Run: headless pygame with SDL's dummy video driver; simulated clock (each Clock.tick advances the game by its frame time, no real sleeping); random seed 0; keys injected as events and as key.get_pressed() state; mouse plan: one left click at the window centre at the start of phase 2, then a move to the lower-right quarter at the start of phase 3.
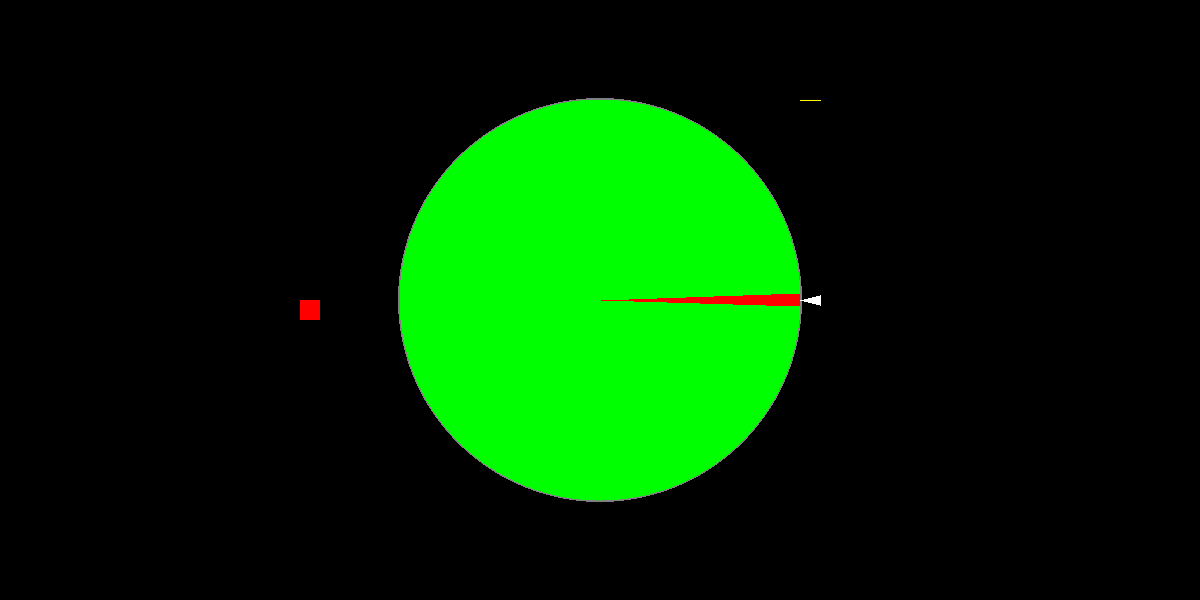
Frame 1 of 4 · flips 1–60 · no input
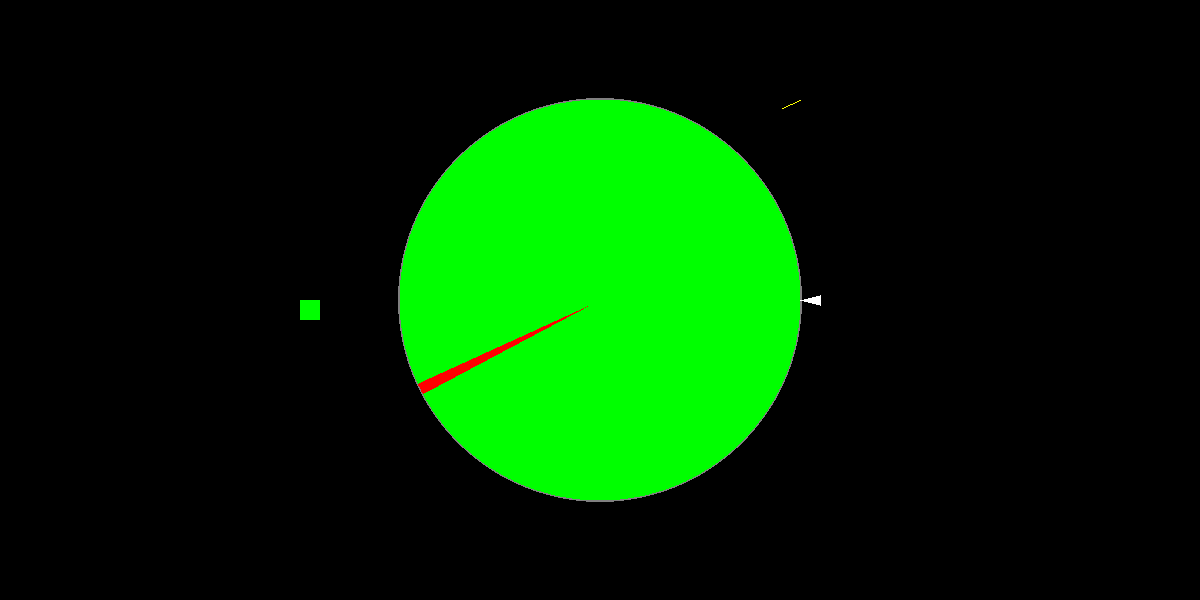
Frame 2 of 4 · flips 61–180 · clicked the window centre · tapped SPACE, RETURN · held RIGHT (→), D
Frame 3 of 4 · flips 181–300 · moved the mouse to the lower-right quarter · held DOWN (↓), S · screen unchanged from frame 2, image omitted
Frame 4 of 4 · flips 301–420 · held LEFT (←), A, UP (↑), W · screen unchanged from frame 3, image omitted

The pygame program that drew these frames:

import pygame
import math
import random

pygame.init()
width, height = 1200, 600

win = pygame.display.set_mode((width, height))

res = 10
angle = 0
class spinner:
    def __init__(self, inputs):
        self.inputs = inputs
    def draw(self):
        pygame.draw.circle(win, (128, 128, 128), (width/2, height/2), 202)
        index = 0
        for i in self.inputs:
            myAngle = angle + ((index / len(self.inputs)) * 360)
            myAngle *= (math.pi / 180)
            angleDifferance = (180 / len(self.inputs)) * (math.pi / 180)

            points = [(width/2, height/2)]
            maxAngleDiff = angleDifferance / res
            points.append(((width/2) + math.cos(myAngle - angleDifferance) * 200, (height/2) + math.sin(myAngle - angleDifferance) * 200))
            for e in range(res):
                a = myAngle - (maxAngleDiff * (res - e))
                points.append(((width/2) + math.cos(a) * 200, (height/2) + math.sin(a) * 200))
            points.append(((width/2) + math.cos(myAngle) * 200, (height/2) + math.sin(myAngle) * 200))
            for e in range(res):
                a = myAngle + (maxAngleDiff * e)
                points.append(((width/2) + math.cos(a) * 200, (height/2) + math.sin(a) * 200))
            points.append(((width/2) + math.cos(myAngle + angleDifferance) * 200, (height/2) + math.sin(myAngle + angleDifferance) * 200))

            pygame.draw.polygon(win, i[0], points)
            index += 1
        midX = width/2
        midY = height/2
        pygame.draw.polygon(win, (255,255,255), [(midX + 200, midY), (midX + 220, midY + 5), (midX + 220, midY - 5)])
        closest = 999999999
        found = None
        index = 0
        maxRadian = 360 * (math.pi / 180)
        for i in self.inputs:
            myAngle = (angle + ((index / len(self.inputs)) * 360)) * (math.pi/180) 
            if (myAngle + ((180 / (len(self.inputs))) * (math.pi/180)))%maxRadian < closest:
                closest = (myAngle + ((180 / (len(self.inputs))) * (math.pi/180)))%maxRadian
                found = i[0]
            index += 1
        
        pygame.draw.rect(win, found, (300, 300, 20, 20))
v = spinner([[(255, 0, 0)], [(0, 255, 0)], [(0, 255, 0)]])
for i in range(100):
    v.inputs.append([(0, 255, 0)])

done = False
angleSpeed = 0
estematedEnd = angle
run = True
clock = pygame.time.Clock()
while run:
    win.fill((0,0,0))
    for event in pygame.event.get():
        if event.type == pygame.QUIT:
            run = False
    v.draw()
    angle += angleSpeed
    angleSpeed *= 0.995

    #if abs(angleSpeed) < 0.4:
    #    angleSpeed *= 0.98
    if abs(angleSpeed) < 0.03:
        angleSpeed = 0
        done = True
    if abs(angleSpeed) > 10 and not mouseDown[0]:
        done = False
    
    angle = angle % 360
    mousePos = pygame.mouse.get_pos()
    mouseDown = pygame.mouse.get_pressed()

    if mouseDown[0] and math.dist((width/2, height/2), (mousePos[0], mousePos[1])) < 200 and done:
        angleSpeed = (math.atan2(mousePos[1] - height/2, mousePos[0] - width/2) - math.atan2(oldMouseY - height/2, oldMouseX - width/2)) * (180 / math.pi)
    if abs(angleSpeed) > 2:
        difference = (-estematedEnd + 360) % 360
        if difference > 180:
            difference -= 360
        angleSpeed += 0.002*math.copysign(1, difference)
    estematedEnd = angle
    for i in range(100000000000000000000000000000000):
        estematedEnd += (angleSpeed * pow(0.995, i))
        if abs(angleSpeed * pow(0.995, i)) < 0.03:
            break
    pygame.draw.line(win, (255,255,255), (800, 100), (800 + math.cos(angle * (math.pi/180))*20, 100 + math.sin(angle * (math.pi/180))*20))

    pygame.draw.line(win, (255,255,0), (800, 100), (800 + math.cos(estematedEnd * (math.pi/180))*20, 100 + math.sin(estematedEnd * (math.pi/180))*20))

    oldMouseX = mousePos[0]
    oldMouseY = mousePos[1]
    pygame.display.flip()
    clock.tick(60)
pygame.quit()
